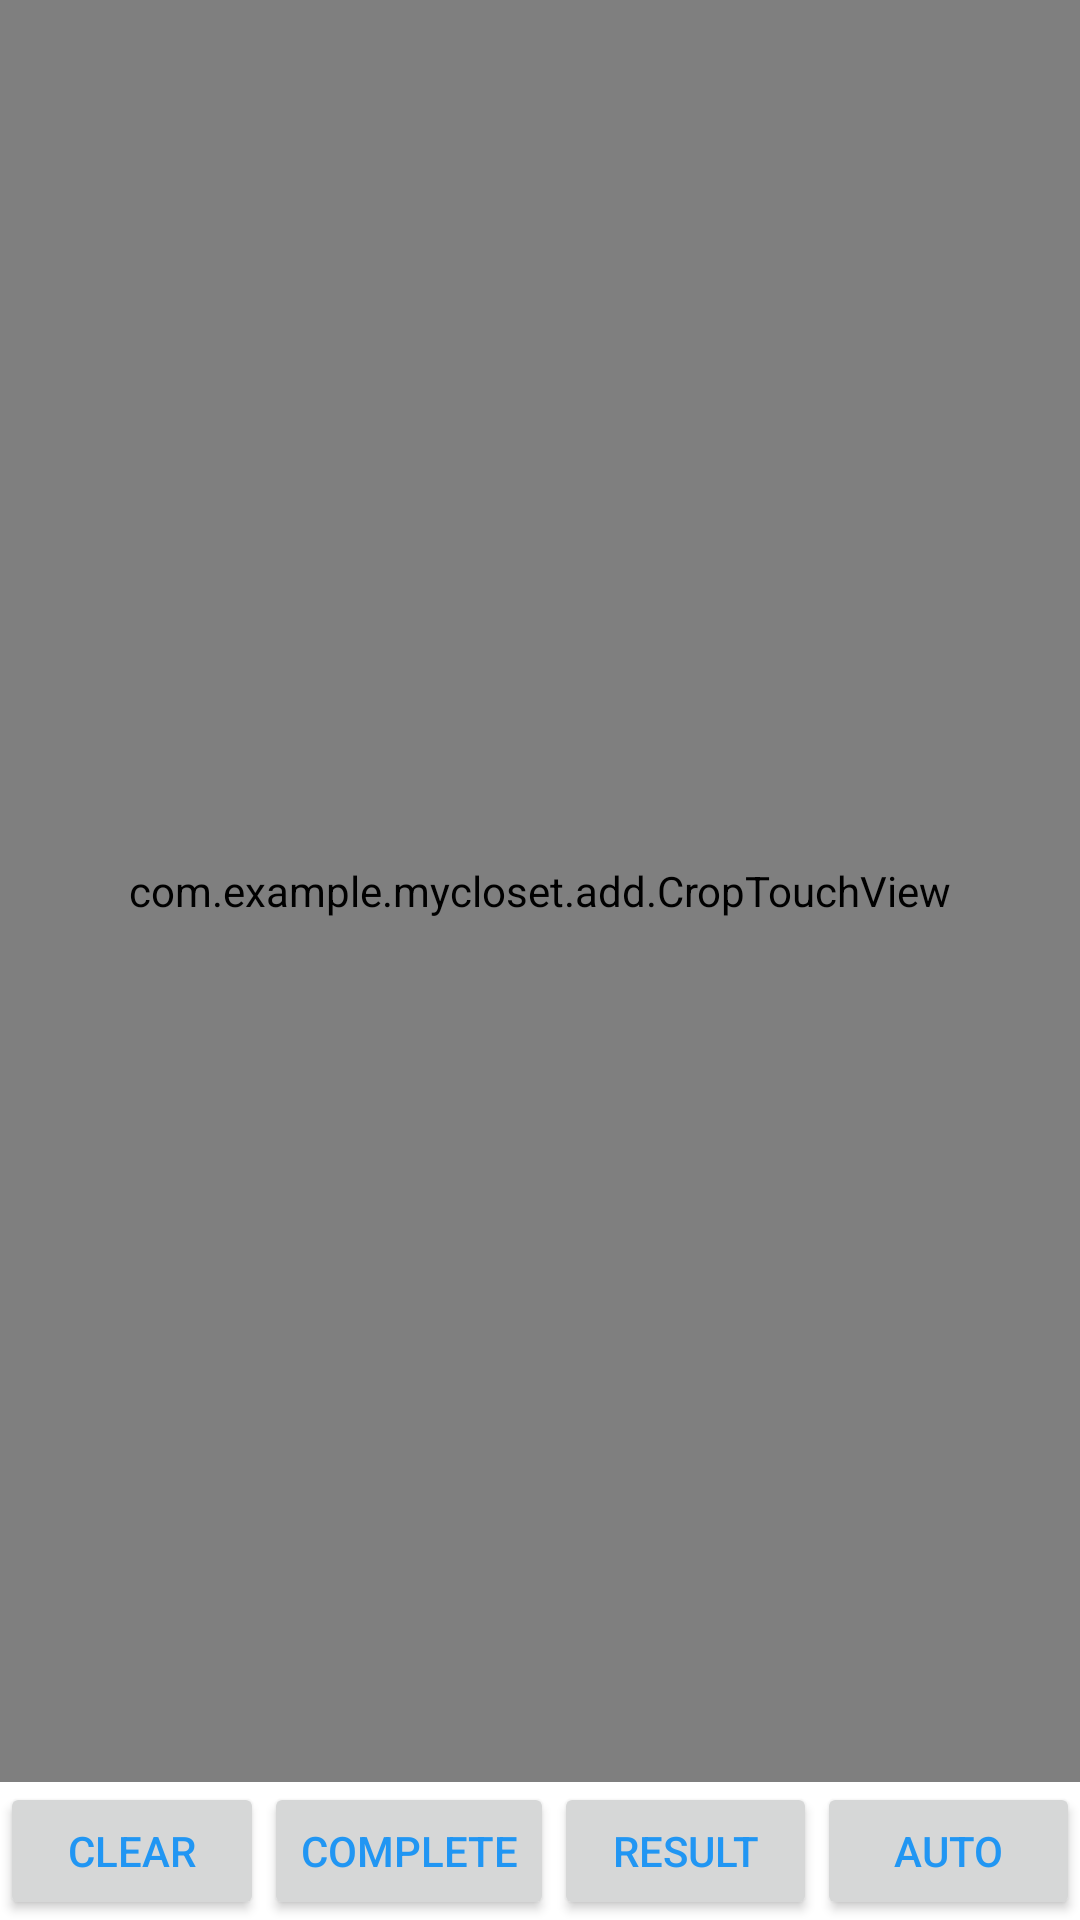

The Android layout XML behind this screen, and the referenced resources:
<!-- AndroidManifest.xml: application theme Theme.MyCloset -->
<!-- res/layout/fragment_add.xml -->
<?xml version="1.0" encoding="utf-8"?>
<FrameLayout xmlns:android="http://schemas.android.com/apk/res/android"
    xmlns:app="http://schemas.android.com/apk/res-auto"
    xmlns:tools="http://schemas.android.com/tools"
    android:layout_width="match_parent"
    android:layout_height="match_parent"
    tools:context=".add.AddFragment">

    <androidx.constraintlayout.widget.ConstraintLayout
        android:layout_width="match_parent"
        android:layout_height="match_parent">

        <com.example.mycloset.add.CropTouchView
            android:id="@+id/cropview"
            android:layout_width="0dp"
            android:layout_height="0dp"
            app:layout_constraintBottom_toTopOf="@+id/linearLayout"
            app:layout_constraintEnd_toEndOf="parent"
            app:layout_constraintStart_toStartOf="parent"
            app:layout_constraintTop_toTopOf="parent" />

        <LinearLayout
            android:id="@+id/linearLayout"
            android:layout_width="0dp"
            android:layout_height="46dp"
            android:orientation="horizontal"
            app:layout_constraintBottom_toBottomOf="parent"
            app:layout_constraintEnd_toEndOf="parent"
            app:layout_constraintStart_toStartOf="parent"
            app:layout_constraintTop_toBottomOf="@id/cropview">

            <Button
                android:id="@+id/clear_btn"
                android:layout_width="wrap_content"
                android:layout_height="wrap_content"
                android:layout_weight="1"
                android:text="clear" />

            <Button
                android:id="@+id/complete_btn"
                android:layout_width="wrap_content"
                android:layout_height="wrap_content"
                android:layout_weight="1"
                android:text="complete" />

            <Button
                android:id="@+id/result_btn"
                android:layout_width="wrap_content"
                android:layout_height="wrap_content"
                android:layout_weight="1"
                android:text="result" />

            <Button
                android:id="@+id/auto_btn"
                android:layout_width="wrap_content"
                android:layout_height="wrap_content"
                android:layout_weight="1"
                android:text="auto" />
        </LinearLayout>

    </androidx.constraintlayout.widget.ConstraintLayout>
</FrameLayout>
<!-- resources referenced by this layout -->
<resources>
  <style name="Theme.MyCloset" parent="Theme.MaterialComponents.DayNight.NoActionBar">
          
          <item name="android:textColor">@color/skyblue</item>
          <item name="colorPrimary">@color/skyblue</item>
          <item name="colorPrimaryVariant">@color/purple_700</item>
          <item name="colorOnPrimary">@color/white</item>
          
          <item name="colorSecondary">@color/teal_200</item>
          <item name="colorSecondaryVariant">@color/teal_700</item>
          <item name="colorOnSecondary">@color/black</item>
          <item name="android:statusBarColor" tools:targetApi="l">@color/white</item>
          <item name="android:windowLightStatusBar" tools:targetApi="m">true</item>
          
          
      </style>
  <color name="skyblue">#2196F3</color>
  <color name="purple_700">#FF3700B3</color>
  <color name="white">#FFFFFFFF</color>
  <color name="teal_200">#FF03DAC5</color>
  <color name="teal_700">#FF018786</color>
  <color name="black">#FF000000</color>
</resources>
